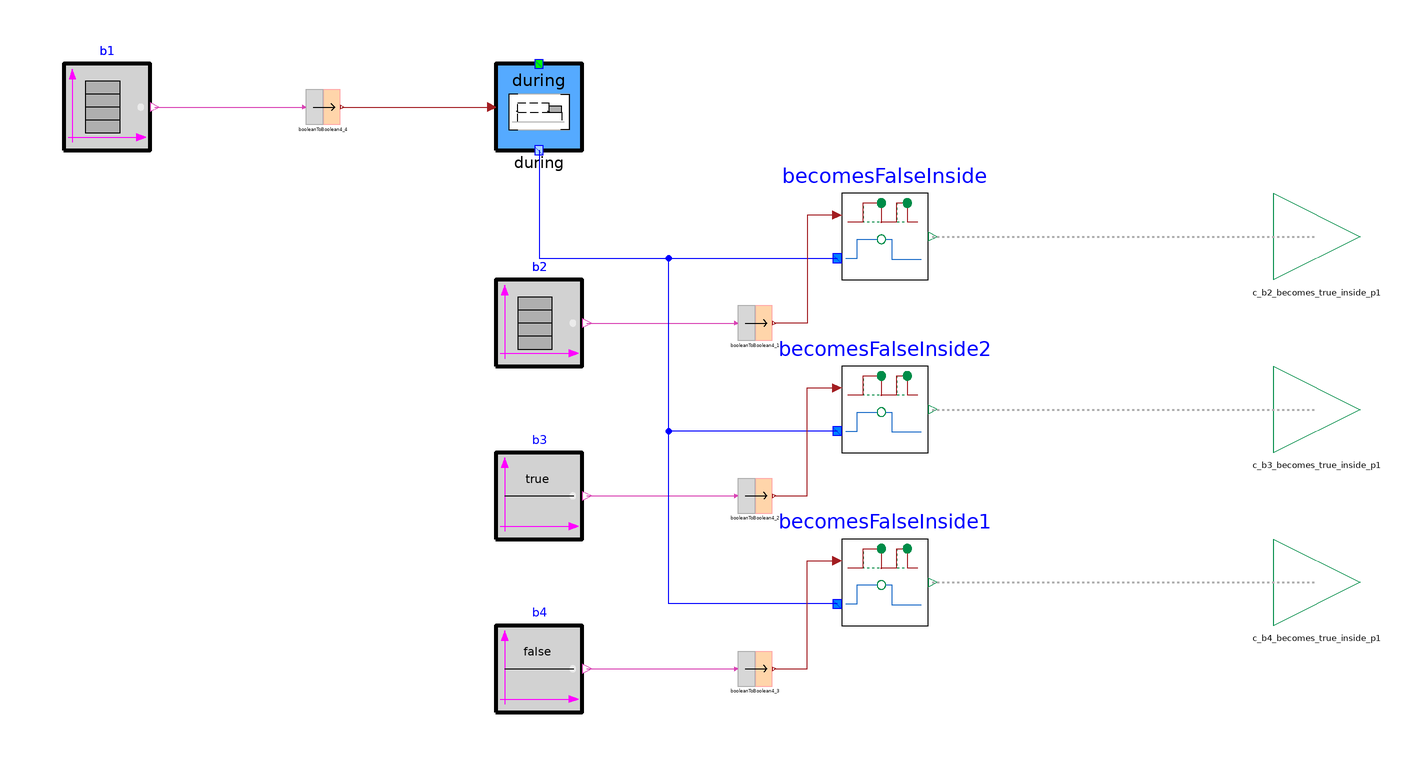

This picture is the connection diagram that the Modelica source below describes through its graphical annotations.

model BecomesFalseInside_no_ext
  CRML.Blocks.Logical.BooleanTable b2(
    y0=false,
    instant={3.5,4.5},
    option_width=false)
    annotation (Placement(transformation(extent={{-80,0},{-60,20}})));
  CRML.Blocks.Logical4.BooleanToBoolean4 booleanToBoolean4_1
    annotation (Placement(transformation(extent={{-24,6},{-16,14}})));
  CRML.Blocks.Logical.BooleanConstant b3
    annotation (Placement(transformation(extent={{-80,-40},{-60,-20}})));
  CRML.Blocks.Logical4.BooleanToBoolean4 booleanToBoolean4_2
    annotation (Placement(transformation(extent={{-24,-34},{-16,-26}})));
  CRML.Blocks.Logical.BooleanConstant b4(K=false)
    annotation (Placement(transformation(extent={{-80,-80},{-60,-60}})));
  CRML.Blocks.Logical4.BooleanToBoolean4 booleanToBoolean4_3
    annotation (Placement(transformation(extent={{-24,-74},{-16,-66}})));
  CRML.ETL.Connectors.ClockOutput c_b2_becomes_true_inside_p1
    annotation (Placement(transformation(extent={{100,20},{120,40}})));
  CRML.ETL.Connectors.ClockOutput c_b3_becomes_true_inside_p1
    annotation (Placement(transformation(extent={{100,-20},{120,0}})));
  CRML.ETL.Connectors.ClockOutput c_b4_becomes_true_inside_p1
    annotation (Placement(transformation(extent={{100,-60},{120,-40}})));
  CRML.Blocks.Logical.BooleanTable b1(
    y0=false,
    option_width=false,
    instant={2.5,5,7.5,9})
    annotation (Placement(transformation(extent={{-180,50},{-160,70}})));
  CRML.TimeLocators.Continuous.During during
    annotation (Placement(transformation(extent={{-80,50},{-60,70}})));
  CRML.Blocks.Logical4.BooleanToBoolean4 booleanToBoolean4_4
    annotation (Placement(transformation(extent={{-124,56},{-116,64}})));
  CRML.ETL.Blocks.Events.BecomesFalseInside becomesFalseInside
    annotation (Placement(transformation(extent={{0,20},{20,40}})));
  CRML.ETL.Blocks.Events.BecomesFalseInside becomesFalseInside2
    annotation (Placement(transformation(extent={{0,-20},{20,0}})));
  CRML.ETL.Blocks.Events.BecomesFalseInside becomesFalseInside1
    annotation (Placement(transformation(extent={{0,-60},{20,-40}})));
equation
  connect(b2.y, booleanToBoolean4_1.u)
    annotation (Line(points={{-59,10},{-24.4,10}}, color={217,67,180}));
  connect(b3.y, booleanToBoolean4_2.u) annotation (Line(points={{-59,-30},{
          -24.4,-30}},                                color={217,67,180}));
  connect(b4.y, booleanToBoolean4_3.u)
    annotation (Line(points={{-59,-70},{-24.4,-70}}, color={217,67,180}));
  connect(b1.y, booleanToBoolean4_4.u)
    annotation (Line(points={{-159,60},{-124.4,60}}, color={217,67,180}));
  connect(booleanToBoolean4_4.y,during. u)
    annotation (Line(points={{-115.6,60},{-81,60}},
                                                  color={162,29,33}));
  connect(becomesFalseInside.y, c_b2_becomes_true_inside_p1) annotation (Line(
      points={{21,30},{110,30}},
      color={175,175,175},
      pattern=LinePattern.Dot,
      thickness=0.5));
  connect(becomesFalseInside2.y, c_b3_becomes_true_inside_p1) annotation (Line(
      points={{21,-10},{110,-10}},
      color={175,175,175},
      pattern=LinePattern.Dot,
      thickness=0.5));
  connect(becomesFalseInside1.y, c_b4_becomes_true_inside_p1) annotation (Line(
      points={{21,-50},{110,-50}},
      color={175,175,175},
      pattern=LinePattern.Dot,
      thickness=0.5));
  connect(during.y[1], becomesFalseInside.P1)
    annotation (Line(points={{-70,50},{-70,25},{-1,25}}, color={0,0,255}));
  connect(becomesFalseInside2.P1, becomesFalseInside.P1) annotation (Line(
        points={{-1,-15},{-40,-15},{-40,25},{-1,25}}, color={0,0,255}));
  connect(becomesFalseInside1.P1, becomesFalseInside.P1) annotation (Line(
        points={{-1,-55},{-40,-55},{-40,25},{-1,25}}, color={0,0,255}));
  connect(becomesFalseInside.b1, booleanToBoolean4_1.y) annotation (Line(points=
         {{-1,35},{-8,35},{-8,10},{-15.6,10}}, color={162,29,33}));
  connect(booleanToBoolean4_2.y, becomesFalseInside2.b1) annotation (Line(
        points={{-15.6,-30},{-8,-30},{-8,-5},{-1,-5}}, color={162,29,33}));
  connect(booleanToBoolean4_3.y, becomesFalseInside1.b1) annotation (Line(
        points={{-15.6,-70},{-8,-70},{-8,-45},{-1,-45}}, color={162,29,33}));
  annotation (Icon(coordinateSystem(preserveAspectRatio=false, extent={{-250,
            -100},{250,100}})),                                  Diagram(
        coordinateSystem(preserveAspectRatio=false, extent={{-250,-100},{250,
            100}})),
    experiment(StopTime=15));
end BecomesFalseInside_no_ext;